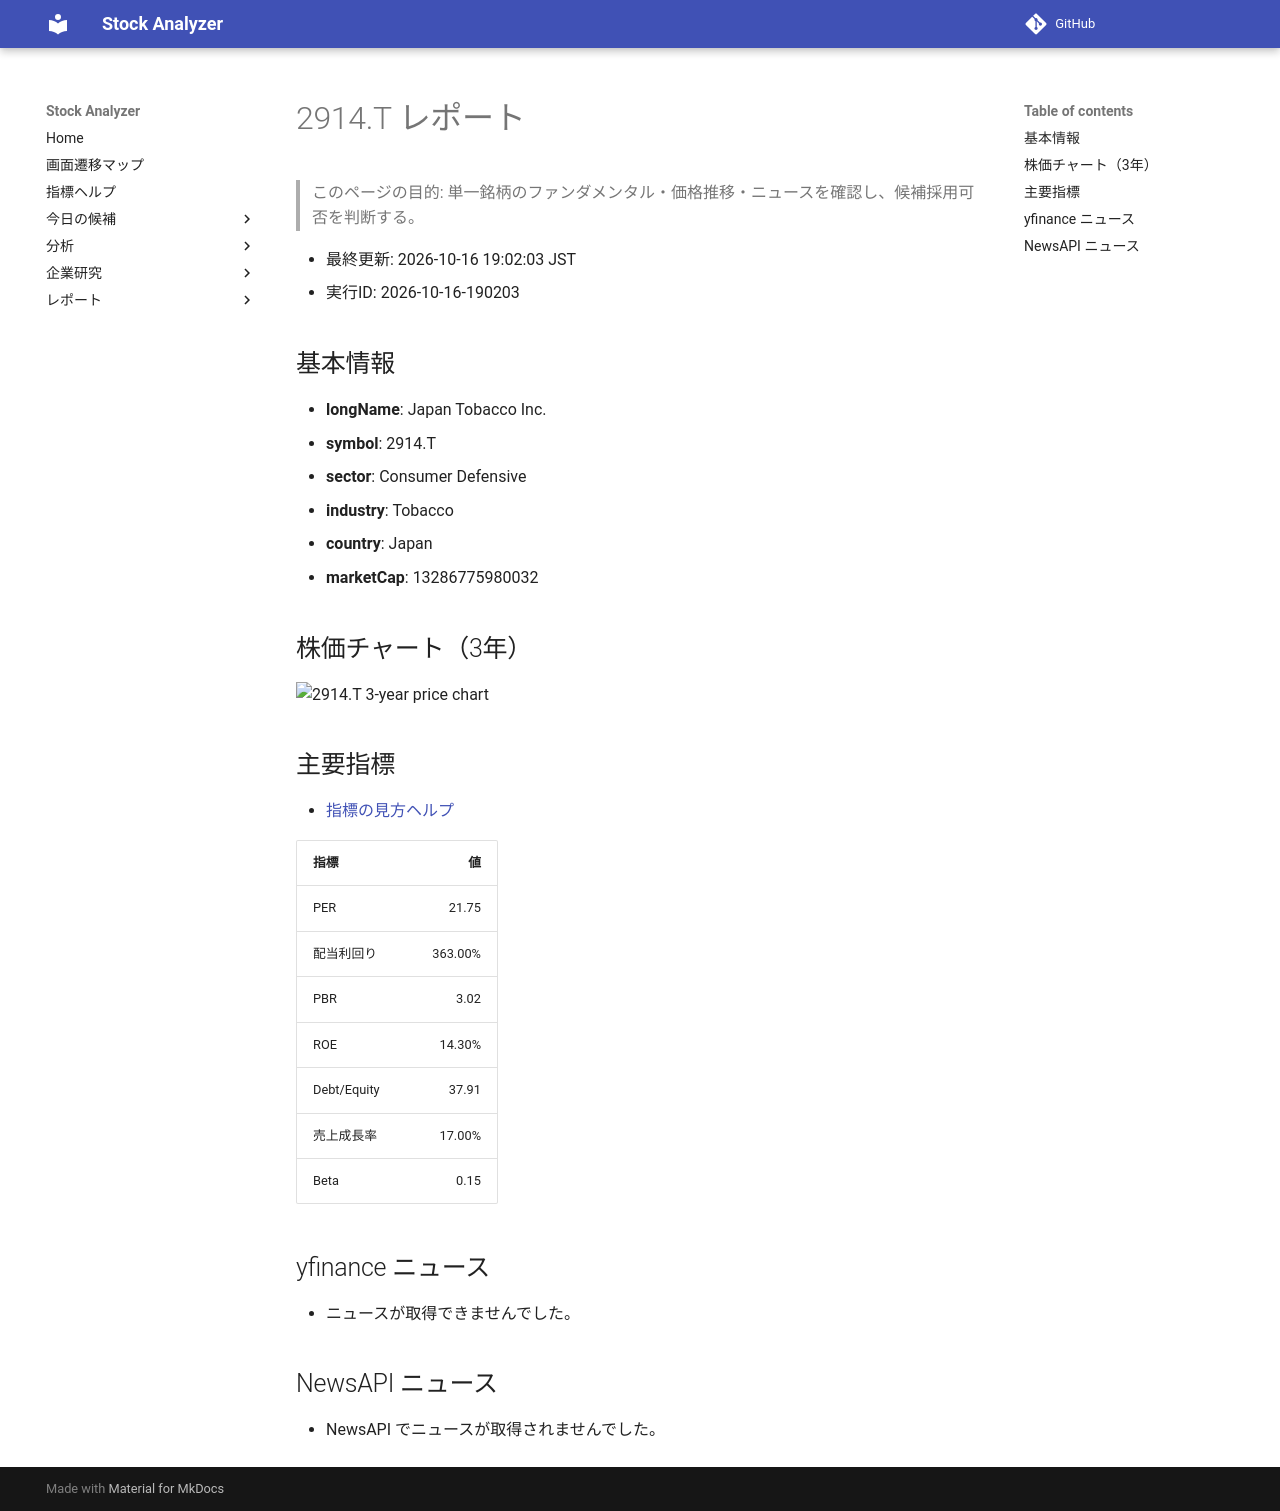

repository: Yumi-note/Making-APP · page: stocks/2026-10-16/190203/2914_T/index.html · generator: mkdocs

# 2914.T レポート

> このページの目的: 単一銘柄のファンダメンタル・価格推移・ニュースを確認し、候補採用可否を判断する。

- 最終更新: 2026-10-16 19:02:03 JST
- 実行ID: 2026-10-16-190203

## 基本情報

- **longName**: Japan Tobacco Inc.
- **symbol**: 2914.T
- **sector**: Consumer Defensive
- **industry**: Tobacco
- **country**: Japan
- **marketCap**: 13286775980032

## 株価チャート（3年）

![2914.T 3-year price chart](2914_T_3y.png)

## 主要指標

- [指標の見方ヘルプ](../../../../indicators.md)

| 指標 | 値 |
|---|---:|
| PER | 21.75 |
| 配当利回り | 363.00% |
| PBR | 3.02 |
| ROE | 14.30% |
| Debt/Equity | 37.91 |
| 売上成長率 | 17.00% |
| Beta | 0.15 |

## yfinance ニュース

- ニュースが取得できませんでした。

## NewsAPI ニュース

- NewsAPI でニュースが取得されませんでした。
